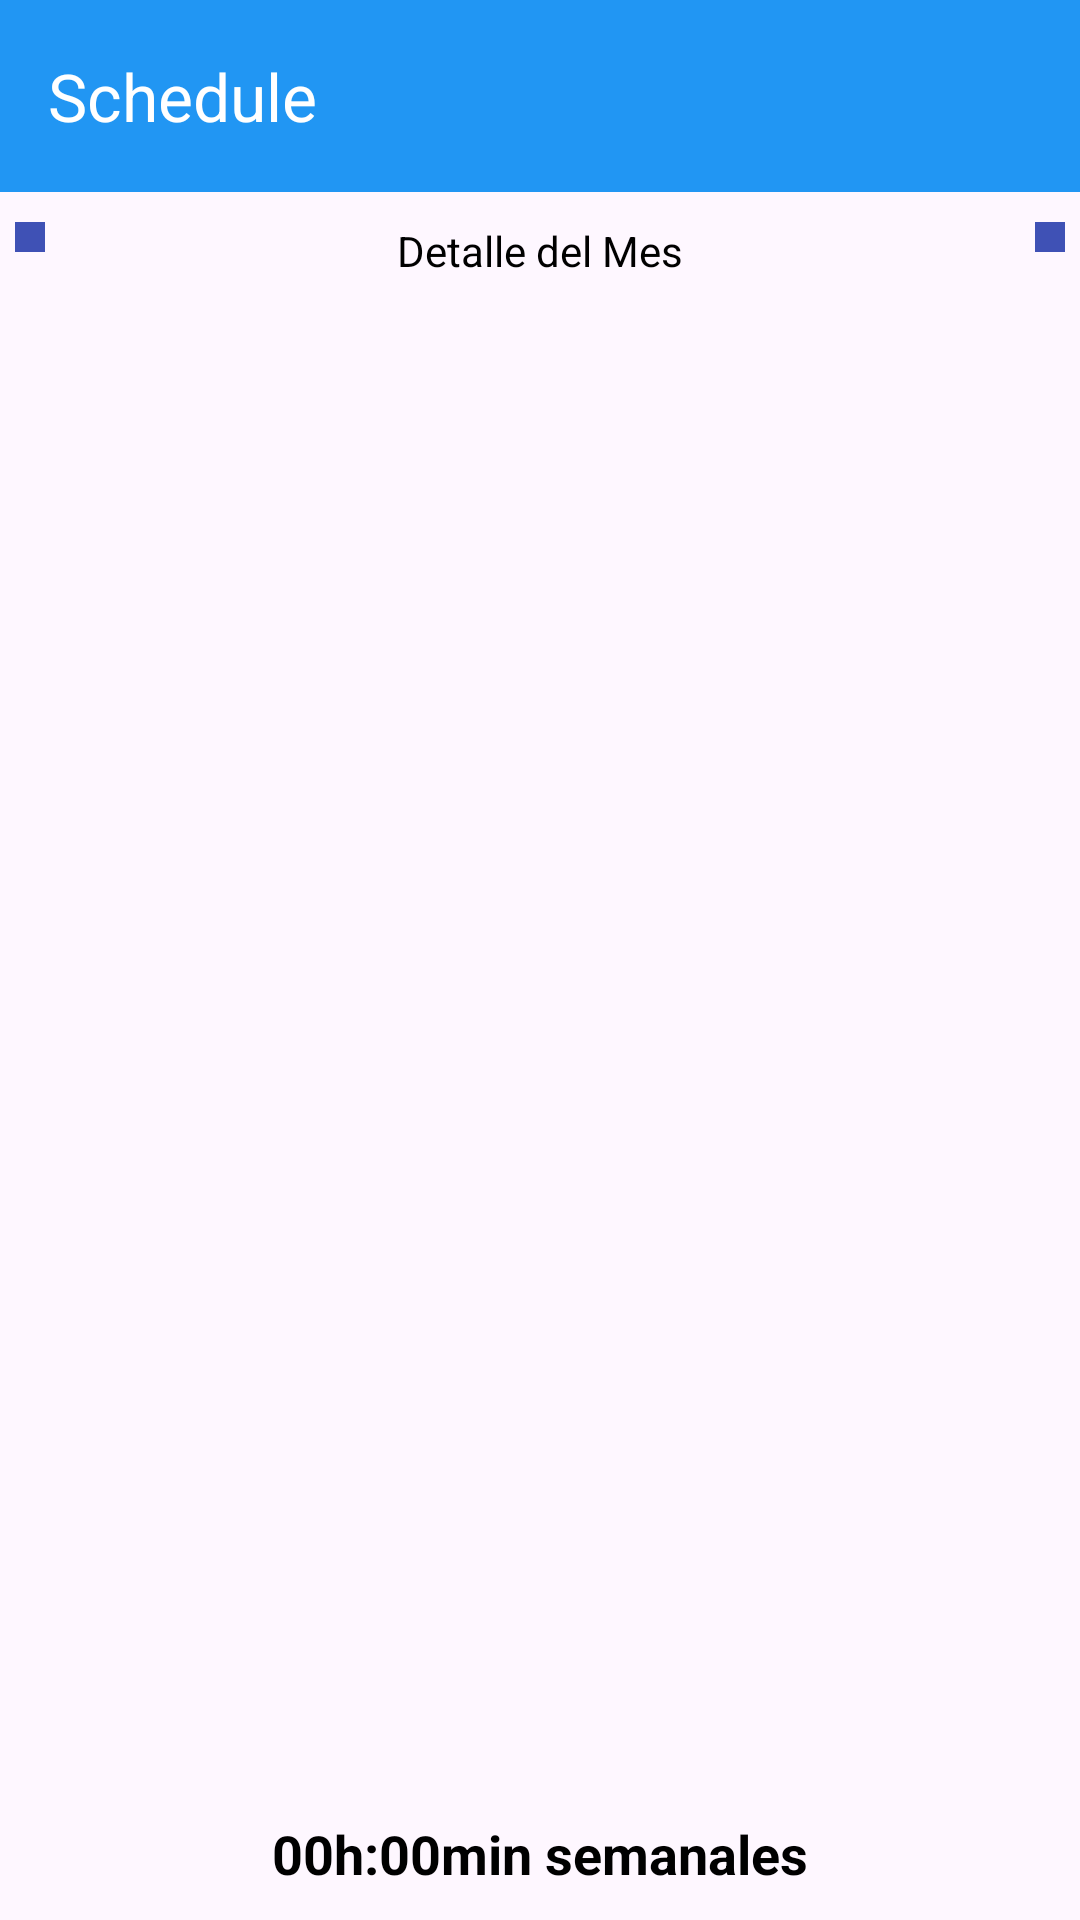

Here is an Android app screen rendered from its layout file. Give the layout XML and the strings, colors and styles it references.
<!-- AndroidManifest.xml: application theme Theme.DataReflix -->
<!-- res/layout/activity_ver_horarios.xml -->
<?xml version="1.0" encoding="utf-8"?>
<RelativeLayout xmlns:android="http://schemas.android.com/apk/res/android"
    xmlns:app="http://schemas.android.com/apk/res-auto"
    xmlns:tools="http://schemas.android.com/tools"
    android:layout_width="match_parent"
    android:layout_height="match_parent"
    tools:context=".Horarios.Ver_horarios">

    <androidx.appcompat.widget.Toolbar
        android:id="@+id/toolbar"
        android:layout_width="match_parent"
        android:layout_height="wrap_content"
        android:background="?attr/colorPrimary"
        android:minHeight="?attr/actionBarSize"
        android:theme="?attr/actionBarTheme"
        app:title="@string/home_op2"
        app:titleTextColor="#FFFFFF"
        app:navigationIcon="@drawable/baseline_chevron_left_24"
        />

    <LinearLayout
        android:id="@+id/layout_semanal"
        android:layout_width="match_parent"
        android:layout_height="wrap_content"
        android:orientation="horizontal"
        android:layout_marginBottom="10dp"
        android:layout_below="@id/toolbar"
        android:layout_marginTop="10dp">

        <ImageView
            android:id="@+id/btn_antes"
            android:padding="5dp"
            android:layout_marginStart="5dp"
            android:layout_width="wrap_content"
            android:layout_height="wrap_content"
            android:background="@color/proyecto_night"
            android:src="@drawable/baseline_chevron_left_24"/>

        <TextView
            android:id="@+id/mes"
            android:layout_width="0dp"
            android:layout_weight="2"
            android:layout_height="wrap_content"
            android:text="Detalle del Mes"
            android:layout_gravity="center"
            android:textAlignment="center"
            android:textColor="@color/black"
            android:drawableLeft="@drawable/baseline_chevron_left_24"
            />

        <ImageView
            android:id="@+id/btn_despues"
            android:layout_width="wrap_content"
            android:padding="5dp"
            android:layout_height="wrap_content"
            android:background="@color/proyecto_night"
            android:layout_marginEnd="5dp"

            android:src="@drawable/baseline_chevron_right_24"
            />

    </LinearLayout>

    <androidx.recyclerview.widget.RecyclerView
        android:layout_width="match_parent"
        android:layout_height="match_parent"
        android:layout_below="@id/layout_semanal"
        android:id="@+id/recyclerview_semanal"
        android:layout_above="@id/layout_cant_horas"
        >

    </androidx.recyclerview.widget.RecyclerView>

    <LinearLayout
        android:id="@+id/layout_cant_horas"
        android:layout_width="match_parent"
        android:layout_height="wrap_content"
        android:layout_alignParentBottom="true"
        >

        <TextView
            android:id="@+id/ver_cant_horas"
            android:layout_width="match_parent"
            android:layout_height="wrap_content"
            android:text="00h:00min semanales"
            android:textSize="18sp"
            android:textStyle="bold"
            android:gravity="center"
            android:layout_margin="10dp"
            >


        </TextView>

    </LinearLayout>

</RelativeLayout>
<!-- resources referenced by this layout -->
<resources>
  <color name="black">#FF000000</color>
  <color name="proyecto_night">#3F51B5</color>
  <string name="home_op2">Schedule</string>
  <style name="Theme.DataReflix" parent="Base.Theme.DataReflix" />
  <style name="Base.Theme.DataReflix" parent="Theme.Material3.Light.NoActionBar">
          
          
          <item name="colorPrimary">@color/proyecto_light</item>
          <item name="android:textColorPrimary">@color/black</item>
          <item name="android:textColor">@color/black</item>
  
      </style>
  <color name="proyecto_light">#2196F3</color>
</resources>
